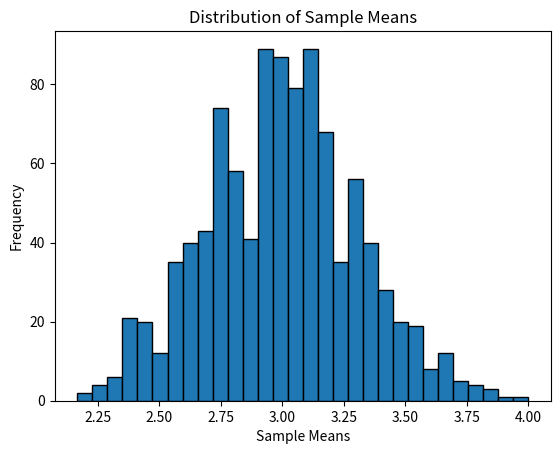

This figure's Python source:
import numpy as np
import matplotlib.pyplot as plt
from scipy.stats import poisson

# Define the Poisson distribution
lam = 3

# Calculate probabilities
p_zero = poisson.pmf(0, lam)
p_at_least_one = 1 - p_zero

print("P(X = 0):", p_zero)
print("P(X >= 1):", p_at_least_one)

# Set fixed random seed
np.random.seed(42)

# Generate 1000 independent samples of size 30
samples = np.random.poisson(lam, size=(1000, 30))

# Calculate sample means
sample_means = np.mean(samples, axis=1)

# Calculate empirical standard error
empirical_se = np.std(sample_means, ddof=1)

print("Empirical Standard Error:", empirical_se)

# Plot distribution of sample means
plt.hist(sample_means, bins=30, edgecolor='black')
plt.xlabel("Sample Means")
plt.ylabel("Frequency")
plt.title("Distribution of Sample Means")
plt.show()
